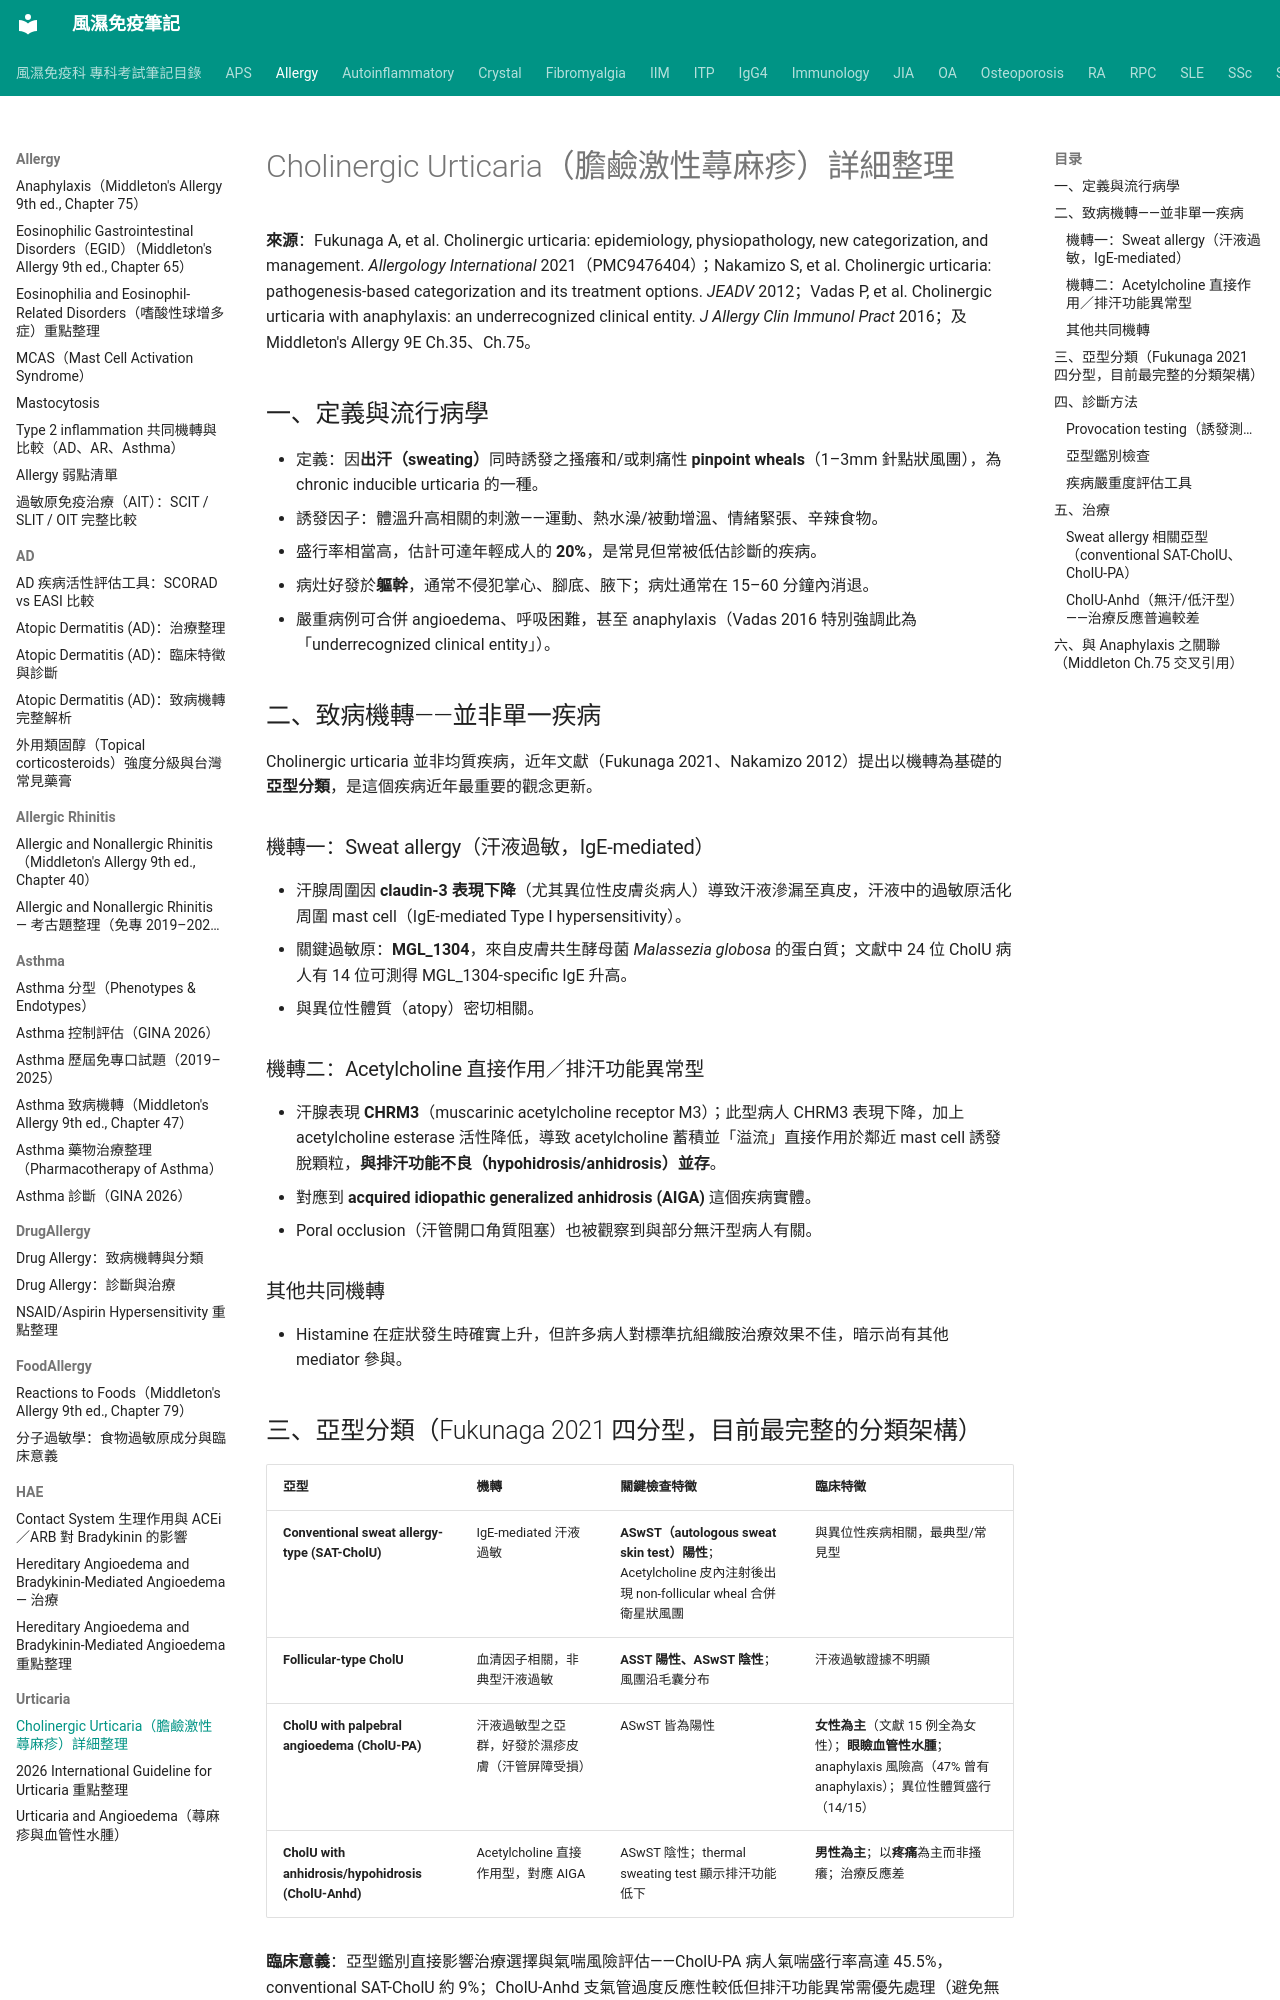

repository: tsaiming1014/rheum-note · page: Allergy/Urticaria/Cholinergic_Urticaria_詳細整理/index.html · generator: mkdocs

# Cholinergic Urticaria（膽鹼激性蕁麻疹）詳細整理

**來源**：Fukunaga A, et al. Cholinergic urticaria: epidemiology, physiopathology, new categorization, and management. *Allergology International* 2021（PMC9476404）；Nakamizo S, et al. Cholinergic urticaria: pathogenesis-based categorization and its treatment options. *JEADV* 2012；Vadas P, et al. Cholinergic urticaria with anaphylaxis: an underrecognized clinical entity. *J Allergy Clin Immunol Pract* 2016；及 Middleton's Allergy 9E Ch.35、Ch.75。

## 一、定義與流行病學

- 定義：因**出汗（sweating）**同時誘發之搔癢和/或刺痛性 **pinpoint wheals**（1–3mm 針點狀風團），為 chronic inducible urticaria 的一種。
- 誘發因子：體溫升高相關的刺激——運動、熱水澡/被動增溫、情緒緊張、辛辣食物。
- 盛行率相當高，估計可達年輕成人的 **20%**，是常見但常被低估診斷的疾病。
- 病灶好發於**軀幹**，通常不侵犯掌心、腳底、腋下；病灶通常在 15–60 分鐘內消退。
- 嚴重病例可合併 angioedema、呼吸困難，甚至 anaphylaxis（Vadas 2016 特別強調此為「underrecognized clinical entity」）。

## 二、致病機轉——並非單一疾病

Cholinergic urticaria 並非均質疾病，近年文獻（Fukunaga 2021、Nakamizo 2012）提出以機轉為基礎的**亞型分類**，是這個疾病近年最重要的觀念更新。

### 機轉一：Sweat allergy（汗液過敏，IgE-mediated）

- 汗腺周圍因 **claudin-3 表現下降**（尤其異位性皮膚炎病人）導致汗液滲漏至真皮，汗液中的過敏原活化周圍 mast cell（IgE-mediated Type I hypersensitivity）。
- 關鍵過敏原：**MGL_1304**，來自皮膚共生酵母菌 *Malassezia globosa* 的蛋白質；文獻中 24 位 CholU 病人有 14 位可測得 MGL_1304-specific IgE 升高。
- 與異位性體質（atopy）密切相關。

### 機轉二：Acetylcholine 直接作用／排汗功能異常型

- 汗腺表現 **CHRM3**（muscarinic acetylcholine receptor M3）；此型病人 CHRM3 表現下降，加上 acetylcholine esterase 活性降低，導致 acetylcholine 蓄積並「溢流」直接作用於鄰近 mast cell 誘發脫顆粒，**與排汗功能不良（hypohidrosis/anhidrosis）並存**。
- 對應到 **acquired idiopathic generalized anhidrosis (AIGA)** 這個疾病實體。
- Poral occlusion（汗管開口角質阻塞）也被觀察到與部分無汗型病人有關。

### 其他共同機轉

- Histamine 在症狀發生時確實上升，但許多病人對標準抗組織胺治療效果不佳，暗示尚有其他 mediator 參與。
